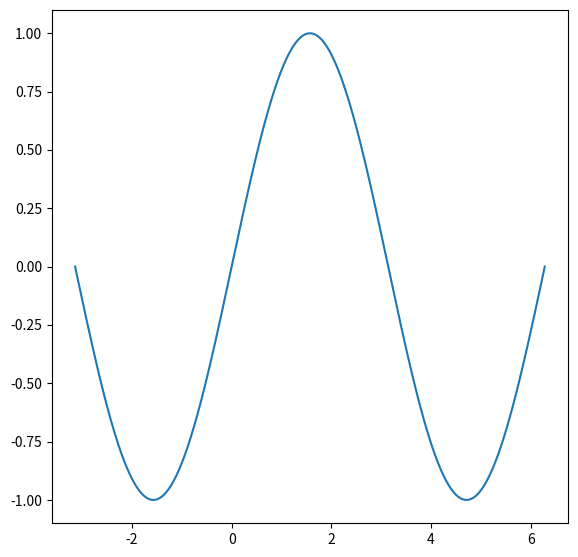

Reproduce this figure in Python.
# Translated from <R script> by r2py v0.3.0
# Model: openrouter:google/gemma-4-31b-it  ScriptMap entities: 6

# r2py:data_shim:begin
# import json as _r2py_shim_json
# from pathlib import Path as _r2py_shim_Path
# if '__file__' not in globals(): __file__ = 'work/heldout/outputs/full/rep1/ragg__rd_example__agg_png_Rd.py'
# _r2py_shim_data = _r2py_shim_json.loads((_r2py_shim_Path(__file__).parent / 'ragg__rd_example__agg_png_Rd.r2py_data.json').read_text(encoding='utf-8'))
# for _r2py_shim_n in ['pi']:
#     if _r2py_shim_n in _r2py_shim_data:
#         globals()[_r2py_shim_n] = _r2py_shim_data[_r2py_shim_n]
# r2py:data_shim:end

import numpy as np
import matplotlib.pyplot as plt
import tempfile
import os

# The ragg package in R provides a high-quality graphics device.
# In Python, matplotlib.pyplot provides equivalent functionality for rendering to files.

# Create a temporary file path for the PNG
# r2py:entity:file
file = tempfile.mktemp(suffix='.png')

# agg_png(file) equivalent:
# Matplotlib uses plt.figure() and plt.savefig() to handle device creation and output.
# r2py:entity:agg_png
plt.figure(figsize=(480/72, 480/72), dpi=72) # Default agg_png: 480px, 72dpi

# plot(sin, -pi, 2*pi) equivalent:
# In R, plot(sin, -pi, 2*pi) plots the function 'sin' over the range [-pi, 2*pi].
# r2py:entity:plot
x = np.linspace(-np.pi, 2 * np.pi, 500)
y = np.sin(x)
plt.plot(x, y)

# dev.off() equivalent:
# Save the current figure to the specified file and close the plot.
# r2py:entity:dev.off
plt.savefig(file)
plt.close()
